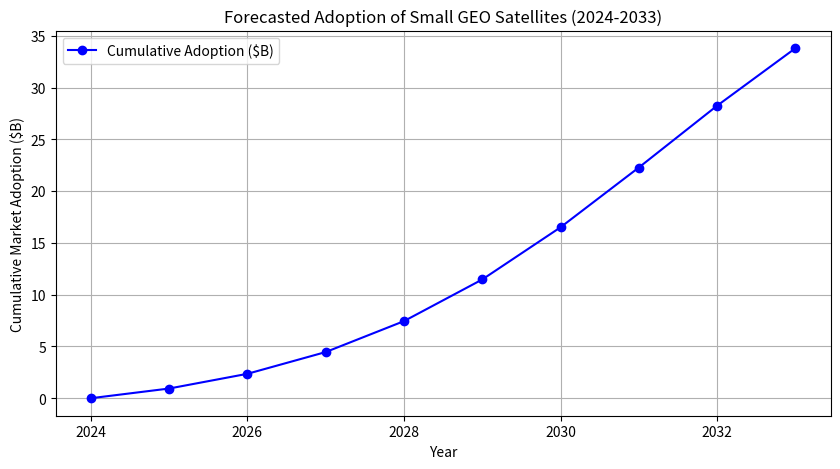
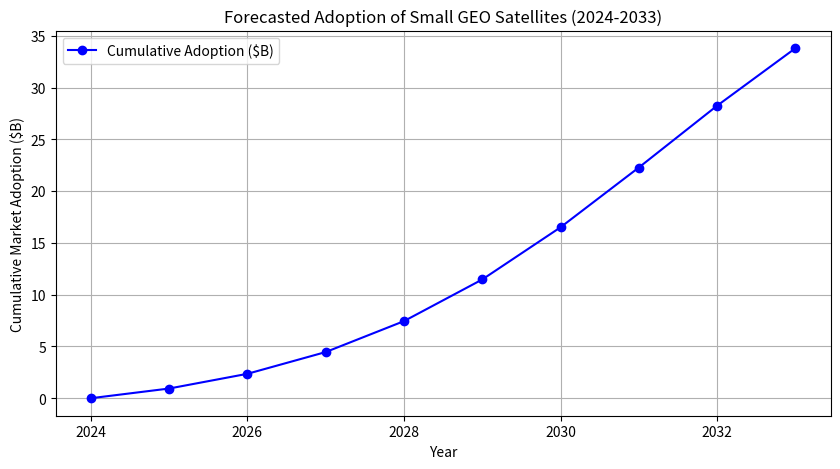

Here is the Python script that generated these plots, in order:
#!/usr/bin/env python
# coding: utf-8

# In[1]:


import numpy as np
import matplotlib.pyplot as plt
import pandas as pd
from scipy.integrate import odeint

p = 0.015  
q = 0.45
M = 50

years = np.arange(2024, 2034)

N0 = 0  

def bass_model(N, t, p, q, M):
    dNdt = (p * (M - N)) + (q * (N / M) * (M - N))
    return dNdt

N_t = odeint(bass_model, N0, years, args=(p, q, M))
N_t = N_t.flatten()  

adoption_df = pd.DataFrame({"Year": years, "Cumulative Market Adoption ($B)": N_t})

plt.figure(figsize=(10, 5))
plt.plot(years, N_t, marker='o', linestyle='-', color='b', label="Cumulative Adoption ($B)")
plt.xlabel("Year")
plt.ylabel("Cumulative Market Adoption ($B)")
plt.title("Forecasted Adoption of Small GEO Satellites (2024-2033)")
plt.legend()
plt.grid(True)
plt.show()

print(adoption_df)


# In[2]:


import numpy as np
import matplotlib.pyplot as plt
import pandas as pd
from scipy.integrate import odeint


p = 0.015  
q = 0.45  
M = 50  

years = np.arange(2024, 2034)

N0 = 0  

def bass_model(N, t, p, q, M):
    dNdt = (p * (M - N)) + (q * (N / M) * (M - N))
    return dNdt

N_t = odeint(bass_model, N0, years, args=(p, q, M))
N_t = N_t.flatten()  

new_adopters = np.diff(N_t, prepend=0)

adoption_df = pd.DataFrame({"Year": years, "New Adopters ($B)": new_adopters, "Cumulative Adoption ($B)": N_t})

plt.figure(figsize=(10, 5))
plt.plot(years, N_t, marker='o', linestyle='-', color='b', label="Cumulative Adoption ($B)")
plt.xlabel("Year")
plt.ylabel("Cumulative Market Adoption ($B)")
plt.title("Forecasted Adoption of Small GEO Satellites (2024-2033)")
plt.legend()
plt.grid(True)
plt.show()

print(adoption_df.head()) 


# In[ ]:




